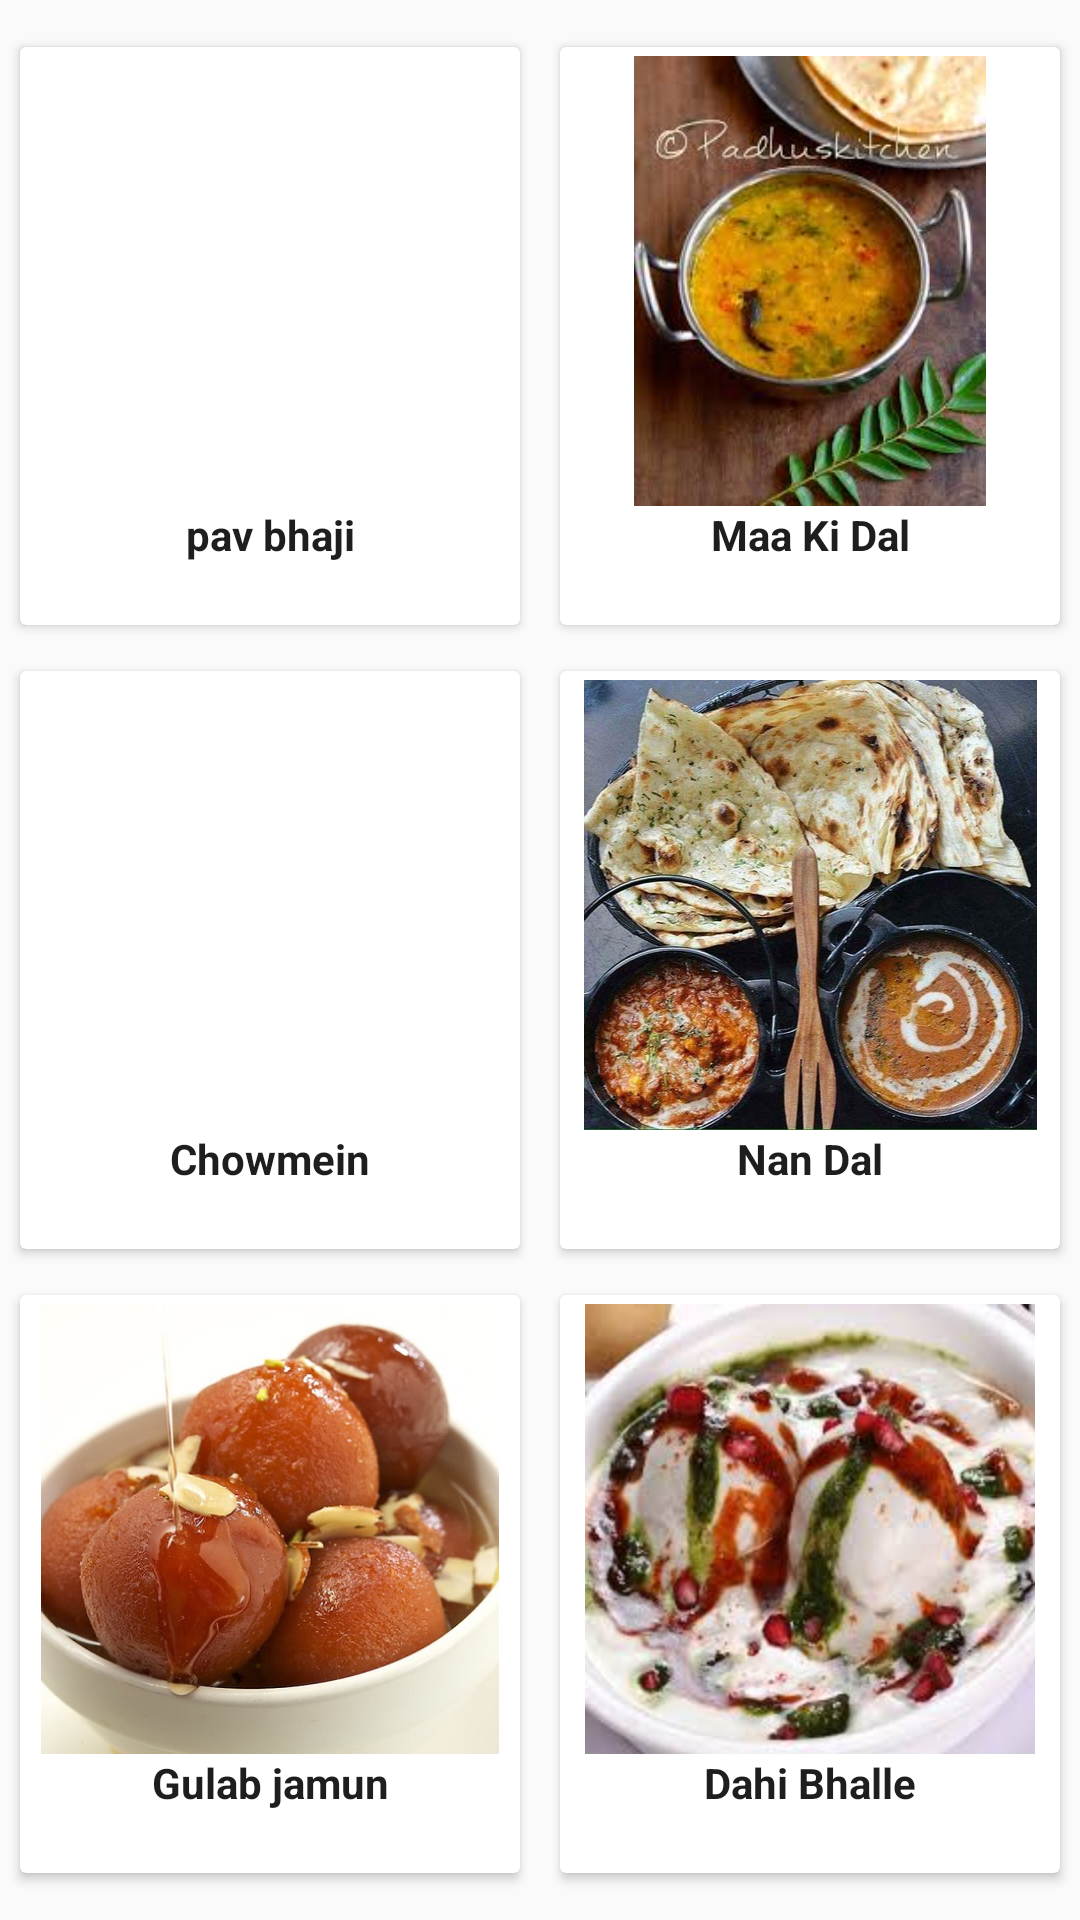

Produce the Android XML layout that renders to this screen, including the resource entries it uses.
<!-- AndroidManifest.xml: application theme AppTheme -->
<!-- res/layout/activity_npriced_list_of_items.xml -->
<?xml version="1.0" encoding="utf-8"?>
<LinearLayout xmlns:android="http://schemas.android.com/apk/res/android"
    xmlns:app="http://schemas.android.com/apk/res-auto"
    xmlns:tools="http://schemas.android.com/tools"
    android:layout_width="match_parent"
    android:layout_height="match_parent"
    tools:context=".NPricedListOfItemsActivity"
    android:fitsSystemWindows="true"
    android:orientation="vertical"
    >


    <LinearLayout
        xmlns:android="http://schemas.android.com/apk/res/android"
        xmlns:app="http://schemas.android.com/apk/res-auto"
        xmlns:tools="http://schemas.android.com/tools"
        android:layout_width="match_parent"
        android:layout_height="match_parent"
        tools:context=".Activity.NPricedListOfItemsActivity"
        android:orientation="vertical"
        android:gravity="center">


        <LinearLayout
            android:layout_width="match_parent"
            android:layout_height="wrap_content"
            android:orientation="horizontal">




            <android.support.v7.widget.CardView
                xmlns:android="http://schemas.android.com/apk/res/android"
                android:layout_width="150dp"
                android:layout_height="200dp"
                xmlns:app="http://schemas.android.com/apk/res-auto"
                android:id="@+id/c1"
                android:elevation="5dp"
                app:cardUseCompatPadding="true"
                android:layout_margin="4dp"
                android:layout_weight="1">


                <LinearLayout
                    android:layout_width="match_parent"
                    android:layout_height="match_parent"
                    android:orientation="vertical">

                    <ImageView
                        android:layout_width="180dp"
                        android:layout_gravity="center"
                        android:layout_height="150dp"
                        android:layout_marginTop="3dp"
                        android:src="@drawable/paobhaji"/>


                    <TextView
                        android:layout_width="match_parent"
                        android:layout_height="wrap_content"
                        android:text="pav bhaji"
                        android:gravity="center"
                        android:textStyle="bold"
                        android:textColor="#1e1e1e"
                        />






                </LinearLayout>




            </android.support.v7.widget.CardView>


            <android.support.v7.widget.CardView
                xmlns:android="http://schemas.android.com/apk/res/android"
                android:layout_width="150dp"
                android:layout_height="200dp"
                android:layout_weight="1"
                xmlns:app="http://schemas.android.com/apk/res-auto"
                android:id="@+id/c2"
                android:elevation="5dp"
                app:cardUseCompatPadding="true"
                android:layout_margin="4dp">


                <LinearLayout
                    android:layout_width="match_parent"
                    android:layout_height="match_parent"
                    android:orientation="vertical">

                    <ImageView
                        android:layout_width="180dp"
                        android:layout_gravity="center"
                        android:layout_height="150dp"
                        android:layout_marginTop="3dp"
                        android:src="@drawable/dal"/>


                    <TextView
                        android:layout_width="match_parent"
                        android:layout_height="wrap_content"
                        android:text="Maa Ki Dal"
                        android:gravity="center"
                        android:textStyle="bold"
                        android:textColor="#1e1e1e"
                        />

                </LinearLayout>
            </android.support.v7.widget.CardView>
        </LinearLayout>








        <LinearLayout
            android:layout_width="match_parent"
            android:layout_height="wrap_content"
            android:orientation="horizontal">




            <android.support.v7.widget.CardView
                xmlns:android="http://schemas.android.com/apk/res/android"
                android:layout_width="150dp"
                android:layout_height="200dp"
                xmlns:app="http://schemas.android.com/apk/res-auto"
                android:id="@+id/c3"
                android:elevation="5dp"
                app:cardUseCompatPadding="true"
                android:layout_margin="4dp"
                android:layout_weight="1">


                <LinearLayout
                    android:layout_width="match_parent"
                    android:layout_height="match_parent"
                    android:orientation="vertical">

                    <ImageView
                        android:layout_width="180dp"
                        android:layout_gravity="center"
                        android:layout_height="150dp"
                        android:layout_marginTop="3dp"
                        android:src="@drawable/chow"/>


                    <TextView
                        android:layout_width="match_parent"
                        android:layout_height="wrap_content"
                        android:text="Chowmein"
                        android:gravity="center"
                        android:textStyle="bold"
                        android:textColor="#1e1e1e"
                        />

                </LinearLayout>

            </android.support.v7.widget.CardView>


            <android.support.v7.widget.CardView
                xmlns:android="http://schemas.android.com/apk/res/android"
                android:layout_width="150dp"
                android:layout_height="200dp"
                android:layout_weight="1"
                xmlns:app="http://schemas.android.com/apk/res-auto"
                android:id="@+id/c4"
                android:elevation="5dp"
                app:cardUseCompatPadding="true"
                android:layout_margin="4dp">


                <LinearLayout
                    android:layout_width="match_parent"
                    android:layout_height="match_parent"
                    android:orientation="vertical">

                    <ImageView
                        android:layout_width="180dp"
                        android:layout_gravity="center"
                        android:layout_height="150dp"
                        android:layout_marginTop="3dp"
                        android:src="@drawable/nandal"/>


                    <TextView
                        android:layout_width="match_parent"
                        android:layout_height="wrap_content"
                        android:text="Nan Dal"
                        android:gravity="center"
                        android:textStyle="bold"
                        android:textColor="#1e1e1e"
                        />

                </LinearLayout>
            </android.support.v7.widget.CardView>
        </LinearLayout>



        <LinearLayout
            android:layout_width="match_parent"
            android:layout_height="wrap_content"
            android:orientation="horizontal">




            <android.support.v7.widget.CardView
                xmlns:android="http://schemas.android.com/apk/res/android"
                android:layout_width="150dp"
                android:layout_height="200dp"
                xmlns:app="http://schemas.android.com/apk/res-auto"
                android:id="@+id/c5"
                android:elevation="5dp"
                app:cardUseCompatPadding="true"
                android:layout_margin="4dp"
                android:layout_weight="1">


                <LinearLayout
                    android:layout_width="match_parent"
                    android:layout_height="match_parent"
                    android:orientation="vertical">

                    <ImageView
                        android:layout_width="180dp"
                        android:layout_gravity="center"
                        android:layout_height="150dp"
                        android:layout_marginTop="3dp"
                        android:src="@drawable/gulab"/>


                    <TextView
                        android:layout_width="match_parent"
                        android:layout_height="wrap_content"
                        android:text="Gulab jamun"
                        android:gravity="center"
                        android:textStyle="bold"
                        android:textColor="#1e1e1e"
                        />

                </LinearLayout>

            </android.support.v7.widget.CardView>


            <android.support.v7.widget.CardView
                xmlns:android="http://schemas.android.com/apk/res/android"
                android:layout_width="150dp"
                android:layout_height="200dp"
                android:layout_weight="1"
                xmlns:app="http://schemas.android.com/apk/res-auto"
                android:id="@+id/c6"
                android:elevation="5dp"
                app:cardUseCompatPadding="true"
                android:layout_margin="4dp">


                <LinearLayout
                    android:layout_width="match_parent"
                    android:layout_height="match_parent"
                    android:orientation="vertical">

                    <ImageView
                        android:layout_width="180dp"
                        android:layout_gravity="center"
                        android:layout_height="150dp"
                        android:layout_marginTop="3dp"
                        android:src="@drawable/dahibhalle"/>


                    <TextView
                        android:layout_width="match_parent"
                        android:layout_height="wrap_content"
                        android:text="Dahi Bhalle"
                        android:gravity="center"
                        android:textStyle="bold"
                        android:textColor="#1e1e1e"
                        />

                </LinearLayout>
            </android.support.v7.widget.CardView>
        </LinearLayout>










    </LinearLayout>

</LinearLayout>
<!-- resources referenced by this layout -->
<resources>
  <!-- drawable dahibhalle: jpeg bitmap (drawable, 11164 bytes) -->
  <!-- drawable dal: jpeg bitmap (drawable, 10085 bytes) -->
  <!-- drawable gulab: jpg bitmap (drawable, 67248 bytes) -->
  <!-- drawable nandal: jpg bitmap (drawable, 72900 bytes) -->
  <style name="AppTheme" parent="Theme.AppCompat.DayNight.DarkActionBar">
          
          <item name="colorPrimary">@color/colorPrimary</item>
          <item name="colorPrimaryDark">@color/colorPrimaryDark</item>
          <item name="colorAccent">@color/colorAccent</item>
      </style>
  <color name="colorPrimary">#000000</color>
  <color name="colorPrimaryDark">#000000</color>
  <color name="colorAccent">#FF4081</color>
</resources>
